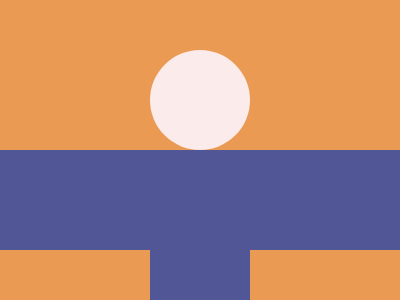

Reproduce this picture with HTML and CSS.

<!-- file: index.html -->
<!DOCTYPE html>
<html lang="en">
  <head>
    <meta charset="UTF-8" />
    <meta name="viewport" content="width=device-width, initial-scale=1.0" />
    <link rel="stylesheet" type="text/css" href="styles.css" />
    <title>Sep17</title>
  </head>
  <body>
    <div class="wrap">
      <div class="cir"></div>
      <div class="hor"></div>
      <div class="ver"></div>
    </div>
  </body>
</html>


/* file: styles.css */
* {
  margin: 0;
}

body {
  transform: translate(-50%, -50%);
  position: absolute;
  top: 50%;
  left: 50%;
}

.wrap {
  width: 400px;
  height: 400px;
  background: #EA9A52;

  display: flex;
  flex-direction: column;
  justify-content: flex-end;
  align-items: center;
  overflow: hidden;
}

.cir {
  width: 100px;
  height: 100px;
  background: #FCEBEB;
  border-radius: 50%;
}
.hor {
  width: 400px;
  height: 100px;
  background: #515697;
}
.ver {
  width: 100px;
  height: 100px;
  background: #515697;
}